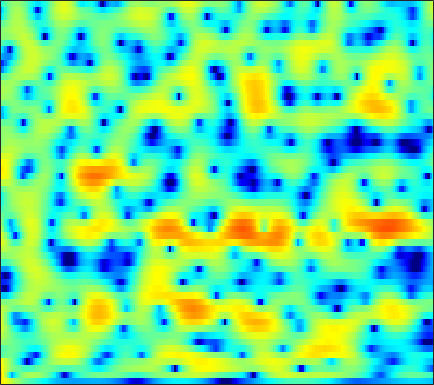

Source data for this figure (header and first rows):
6.7206, 6.0633, 5.1718, 4.2761, 3.6107, 2.7408, 1.9078, 1.312, 0.57005, -0.11648, -0.74854, -1.1911, -1.7453, -2.2763, -2.6664, -3.1851, -3.7007, -4.0906, -4.6188, -5.1736, -5.7619, -6.2267, -6.8639, -7.5058
7.547, 5.541, 2.348, -1.729, -5.551, -9.609, -7.093, -4.546, -2.153, -0.601, 0.417, 0.9328, 1.383, 1.618, 1.687, 1.655, 1.495, 1.289, 0.8969, 0.3621, -0.3299, -0.9592, -1.961, -3.181
6.559, 5.182, 3.458, 1.971, 1.063, 0.1242, -0.5864, -1.032, -1.577, -2.082, -2.534, -2.8, -2.996, -2.969, -2.797, -2.425, -1.951, -1.589, -1.155, -0.8306, -0.6383, -0.5867, -0.6366, -0.8147
5.385, 4.399, 3.116, 1.85, 0.8828, -0.4788, -1.993, -3.285, -5.294, -7.867, -11.44, -15.36, -22.43, -17.66, -13.47, -9.914, -7.467, -5.998, -4.321, -2.889, -1.658, -0.8482, 0.08759, 0.8664
-2.155, -1.692, -1.125, -0.8412, -0.8415, -1.131, -1.717, -2.311, -3.274, -4.422, -5.779, -6.95, -8.703, -10.66, -12.33, -14.95, -16.47, -14.65, -10.54, -6.943, -4.103, -2.342, -0.3872, 1.211
-2.683, -2.153, -1.527, -1.117, -0.9648, -0.9743, -1.206, -1.481, -1.928, -2.44, -3.041, -3.572, -4.354, -5.108, -5.593, -6.047, -6.125, -5.837, -4.98, -3.73, -2.335, -1.312, -0.03894, 1.099
0.999, 0.6876, 0.2979, -0.07819, -0.3526, -0.728, -1.137, -1.462, -1.894, -2.271, -2.563, -2.724, -2.88, -2.953, -2.933, -2.795, -2.541, -2.279, -1.842, -1.316, -0.731, -0.2675, 0.3537, 0.9382
2.603, 2.035, 1.242, 0.4213, -0.204, -1.015, -1.788, -2.34, -3.034, -3.622, -4.007, -4.124, -4.062, -3.797, -3.479, -2.926, -2.277, -1.762, -1.073, -0.4151, 0.177, 0.5789, 1.055, 1.447
3.873, 2.971, 1.663, 0.2186, -0.9413, -2.536, -4.127, -5.322, -6.949, -8.648, -10.19, -10.82, -10.34, -8.562, -6.955, -4.894, -3.091, -1.925, -0.5875, 0.5155, 1.395, 1.915, 2.432, 2.748
3.88, 2.582, 0.5483, -1.915, -4.09, -7.331, -10.45, -12.04, -12.91, -13.52, -14.88, -15.88, -14.79, -11.19, -8.394, -5.265, -2.83, -1.392, 0.1212, 1.285, 2.19, 2.715, 3.219, 3.506
3.427, 2.232, 0.3488, -2.012, -4.246, -7.727, -10.47, -11.05, -10.24, -8.558, -6.98, -6.002, -4.771, -3.582, -2.724, -1.639, -0.6838, -0.05099, 0.6582, 1.17, 1.553, 1.792, 2.058, 2.287
2.95, 2.397, 1.646, 0.9186, 0.3338, -0.4275, -0.8924, -0.9679, -0.8849, -0.7039, -0.3796, -0.1105, 0.1968, 0.4887, 0.6521, 0.7026, 0.5044, 0.1841, -0.4181, -1.208, -2.069, -2.589, -2.764, -2.251
0.2686, 0.1069, -0.03736, 0.03405, 0.2306, 0.5192, 0.7554, 1.014, 1.488, 1.932, 2.292, 2.517, 2.698, 2.7, 2.57, 2.17, 1.442, 0.5935, -1.082, -3.562, -7.544, -12.54, -16.63, -8.926
-7.663, -8.073, -8.043, -7.179, -6.037, -4.256, -2.604, -1.58, -0.3963, 0.6555, 1.495, 2.001, 2.516, 2.797, 2.845, 2.733, 2.435, 2.06, 1.353, 0.5371, -0.2349, -0.6882, -1.013, -0.9123
-18.07, -22.5, -27.96, -17.71, -13.66, -10.14, -7.235, -5.326, -3.322, -1.724, -0.4097, 0.3834, 1.238, 1.879, 2.221, 2.494, 2.59, 2.583, 2.461, 2.227, 1.965, 1.77, 1.526, 1.287
-15.41, -15.68, -15.47, -14.63, -13.16, -10.56, -8.133, -6.506, -4.432, -2.605, -1.07, -0.09543, 0.9487, 1.749, 2.221, 2.669, 2.905, 2.976, 2.974, 2.845, 2.599, 2.364, 2.01, 1.598
-16.98, -20.09, -25.31, -20.68, -16, -11.64, -7.985, -5.834, -3.574, -1.691, -0.1724, 0.7756, 1.816, 2.592, 3.009, 3.386, 3.589, 3.598, 3.46, 3.188, 2.766, 2.352, 1.69, 0.9447
-10.03, -10.53, -10.42, -9.831, -8.418, -6.098, -4.158, -2.77, -1.072, 0.3387, 1.496, 2.182, 2.921, 3.457, 3.702, 3.845, 3.831, 3.693, 3.308, 2.747, 2.026, 1.361, 0.2856, -0.942
-3.5, -3.367, -2.992, -2.344, -1.94, -1.188, -0.2603, 0.3362, 1.14, 1.877, 2.506, 2.898, 3.25, 3.435, 3.475, 3.361, 3.01, 2.651, 2.015, 1.154, 0.1119, -0.7862, -2.167, -3.816
0.1808, 0.3288, 0.381, 0.6506, 0.8605, 1.004, 1.322, 1.633, 1.999, 2.341, 2.623, 2.812, 2.951, 2.908, 2.776, 2.436, 1.822, 1.224, 0.2765, -0.9022, -2.285, -3.382, -4.917, -6.62
2.797, 2.608, 2.252, 1.724, 1.512, 1.312, 1.108, 1.189, 1.441, 1.822, 2.236, 2.475, 2.721, 2.761, 2.589, 2.129, 1.417, 0.5832, -0.8439, -2.616, -4.836, -6.68, -8.969, -10.58
4.74, 3.893, 2.747, 1.068, -0.2372, -1.64, -2.868, -3.133, -2.186, -0.5512, 1.078, 2.008, 2.885, 3.405, 3.482, 3.179, 2.546, 1.683, 0.05644, -2.073, -5.051, -8.162, -13.94, -21.27
4.224, 2.725, 0.7524, -1.631, -4.218, -7.822, -14.13, -16.33, -8.861, -3.825, -0.7628, 0.9766, 2.546, 3.429, 3.798, 3.79, 3.252, 2.688, 1.478, -0.06566, -1.772, -3.147, -4.557, -5.281
2.098, 0.2078, -2.869, -5.665, -7.974, -9.111, -7.215, -5.922, -3.723, -1.427, 0.6317, 1.813, 3.067, 3.843, 4.098, 4.109, 3.605, 2.982, 1.826, 0.2182, -1.644, -3.253, -5.461, -6.843
0.5882, -0.9944, -3.961, -7.121, -10.52, -9.358, -6.282, -3.812, -1.286, 0.6038, 2.127, 3.017, 3.83, 4.339, 4.425, 4.256, 3.741, 3.005, 1.758, -0.05678, -2.446, -4.859, -9.501, -15.53
-1.053, -1.204, -1.796, -1.929, -2.033, -1.781, -1.025, -0.435, 0.5895, 1.541, 2.296, 2.782, 3.22, 3.413, 3.406, 3.118, 2.629, 2.051, 1.064, -0.1639, -1.601, -2.652, -4.075, -5.039
-2.89, -2.347, -1.567, -1.076, -0.4959, 0.01944, 0.6657, 1.125, 1.684, 2.183, 2.619, 2.826, 3.017, 3.019, 2.93, 2.643, 2.145, 1.697, 0.8839, -0.02922, -1.105, -1.943, -3.105, -4.258
-4.735, -3.541, -2.084, -0.8891, -0.2028, 0.7175, 1.339, 1.812, 2.279, 2.646, 2.92, 3.054, 3.118, 3.078, 2.941, 2.674, 2.224, 1.789, 1.076, 0.1751, -0.9063, -1.889, -3.344, -5.175
-5.404, -3.577, -1.974, -0.5126, 0.16, 1.006, 1.577, 1.911, 2.238, 2.495, 2.626, 2.717, 2.742, 2.727, 2.627, 2.429, 2.115, 1.766, 1.209, 0.4256, -0.5168, -1.407, -2.757, -4.469
-2.248, -1.235, -0.06117, 0.6338, 1.11, 1.332, 1.515, 1.473, 1.418, 1.347, 1.298, 1.309, 1.383, 1.475, 1.569, 1.596, 1.579, 1.463, 1.176, 0.7106, 0.06888, -0.5427, -1.533, -2.617
2.599, 2.777, 2.945, 2.766, 2.517, 1.92, 1.037, 0.2984, -0.7633, -1.699, -2.095, -2.118, -1.681, -1.046, -0.492, 0.2085, 0.7356, 1.051, 1.222, 1.197, 0.8529, 0.4522, -0.391, -1.453
6.003, 5.817, 5.194, 4.423, 3.432, 1.916, -0.3819, -2.523, -6.413, -11.74, -14.76, -12.17, -8.78, -6.189, -4.693, -2.859, -1.312, -0.3959, 0.5426, 1.046, 1.147, 0.9491, 0.3203, -0.8412
6.47, 6.177, 5.396, 4.469, 3.36, 1.695, -0.6882, -2.848, -6.217, -10.18, -12.88, -14.09, -15.21, -15.02, -12.37, -8.467, -5.006, -3.254, -1.448, -0.4052, 0.155, 0.2082, -0.01304, -0.6531
5.587, 5.417, 5.063, 4.394, 3.738, 2.556, 1.091, -0.1622, -2.081, -4.195, -6.455, -8.418, -11.02, -12.03, -10.62, -7.338, -4.711, -3.133, -1.665, -0.7378, -0.3057, -0.2762, -0.5386, -1.087
3.594, 3.83, 4.021, 3.83, 3.646, 3.065, 2.402, 1.752, 0.8197, -0.1703, -1.09, -1.72, -2.271, -2.49, -2.319, -1.889, -1.28, -0.8376, -0.4256, -0.2299, -0.3801, -0.6676, -1.436, -2.572
1.229, 1.896, 2.359, 2.647, 2.66, 2.576, 2.33, 2.068, 1.685, 1.29, 0.8968, 0.6771, 0.4401, 0.3228, 0.3102, 0.3384, 0.4045, 0.4009, 0.3323, 0.07355, -0.3875, -0.9114, -1.9, -3.272
0.2259, 0.7711, 1.281, 1.619, 1.678, 1.72, 1.571, 1.458, 1.244, 1.057, 0.8944, 0.831, 0.7924, 0.8421, 0.8736, 0.9663, 0.9988, 0.9833, 0.8752, 0.6182, 0.2104, -0.2578, -1.015, -2.007
0.3777, 0.6342, 0.9735, 1.008, 1.031, 0.8089, 0.5185, 0.2353, -0.1503, -0.4761, -0.5775, -0.5425, -0.2634, 0.1386, 0.4899, 0.9242, 1.279, 1.482, 1.599, 1.583, 1.381, 1.125, 0.6299, -0.04631
0.4481, 0.5912, 0.5677, 0.4316, 0.243, -0.3044, -1.063, -1.925, -3.272, -4.706, -5.459, -5.125, -3.723, -2.042, -0.8711, 0.3664, 1.313, 1.813, 2.264, 2.49, 2.519, 2.464, 2.217, 1.857
-1.362, -1.294, -1.359, -1.166, -1.23, -1.576, -2.438, -3.599, -6.168, -10.71, -19.72, -15.02, -7.772, -3.829, -1.957, -0.1584, 1.004, 1.579, 2.07, 2.289, 2.361, 2.372, 2.331, 2.326
-8.835, -8.736, -6.148, -3.807, -2.812, -1.872, -1.745, -1.889, -2.494, -3.078, -3.338, -3.115, -2.261, -1.224, -0.4708, 0.3392, 0.7924, 0.9385, 0.843, 0.4614, -0.01404, -0.3917, -0.4881, -0.08411
-8.43, -7.885, -5.456, -3.236, -1.818, -0.8297, -0.2572, -0.09109, -0.01853, -0.1067, -0.2038, -0.164, -0.07225, 0.08249, 0.2507, 0.2725, 0.1572, -0.1648, -1.029, -2.534, -5.152, -8.317, -13.26, -8.981
-0.4341, -0.6105, -0.5576, -0.1844, -0.0411, 0.0962, 0.0905, -0.1123, -0.4871, -1.03, -1.57, -1.916, -2.198, -2.167, -2.076, -1.857, -1.736, -1.828, -2.258, -3.103, -4.386, -5.397, -5.989, -4.804
1.46, 1.304, 1.244, 1.072, 0.8006, 0.4435, -0.2214, -0.8759, -2.14, -3.822, -5.906, -7.702, -9.213, -8.531, -7.164, -5.242, -3.913, -3.197, -2.576, -2.264, -2.057, -1.843, -1.44, -0.7705
1.77, 1.836, 1.783, 1.539, 1.37, 0.8963, 0.1373, -0.6227, -2.057, -4.118, -7.173, -10.45, -14.82, -12.02, -8.773, -5.894, -4.009, -3.096, -2.313, -1.843, -1.519, -1.312, -0.9284, -0.3439
1.026, 1.183, 1.252, 1.377, 1.454, 1.344, 1.135, 0.818, 0.236, -0.4954, -1.372, -1.957, -2.42, -2.427, -2.224, -1.784, -1.447, -1.399, -1.58, -2.043, -2.727, -3.248, -3.549, -3.127
-1.997, -1.88, -1.25, -0.4175, 0.05644, 0.7729, 1.341, 1.643, 1.91, 2.021, 2.051, 2.046, 1.981, 1.865, 1.756, 1.508, 1.006, 0.4476, -0.6929, -2.475, -5.289, -8.618, -16.91, -14.42
-11.84, -10.6, -7.595, -5.14, -3.483, -1.712, -0.3554, 0.5385, 1.486, 2.21, 2.774, 3.067, 3.302, 3.371, 3.312, 3.015, 2.485, 1.918, 0.8881, -0.5028, -2.243, -3.565, -4.932, -5.008
-16, -14.68, -11.63, -8.873, -6.885, -4.905, -3.082, -1.807, -0.3139, 0.9548, 1.955, 2.52, 3.058, 3.371, 3.466, 3.365, 3.082, 2.754, 2.179, 1.477, 0.7236, 0.2309, -0.3478, -0.7864
-9.105, -10.09, -10.85, -11.15, -11, -9.163, -6.371, -4.38, -2.017, -0.1654, 1.228, 2.024, 2.787, 3.243, 3.384, 3.405, 3.247, 3.023, 2.618, 2.166, 1.709, 1.361, 0.9011, 0.4387
-6.054, -7.516, -10.27, -15.29, -20.87, -13.6, -7.639, -4.681, -1.853, 0.1601, 1.596, 2.368, 3.037, 3.353, 3.395, 3.253, 2.89, 2.522, 1.983, 1.466, 1.041, 0.7728, 0.5423, 0.3939
-1.827, -2.307, -3.049, -3.564, -3.659, -2.927, -1.613, -0.552, 0.7823, 1.896, 2.688, 3.056, 3.272, 3.173, 2.917, 2.257, 1.284, 0.3728, -0.9722, -2.267, -3.068, -3.076, -2.462, -1.605
0.5079, 0.4763, 0.4367, 0.5176, 0.7264, 1.109, 1.566, 1.946, 2.414, 2.748, 2.904, 2.88, 2.631, 2.104, 1.494, 0.3278, -1.297, -2.934, -6.081, -11.4, -23.59, -15.97, -8.608, -4.936
0.308, 0.4561, 0.7924, 1.184, 1.512, 1.86, 2.162, 2.35, 2.484, 2.461, 2.274, 2.018, 1.486, 0.7369, 0.0004208, -1.123, -2.449, -3.564, -5.184, -6.723, -7.492, -7.076, -5.577, -3.819
-1.862, -1.263, -0.3784, 0.4604, 0.955, 1.547, 1.976, 2.143, 2.185, 2.018, 1.615, 1.158, 0.3565, -0.6355, -1.454, -2.528, -3.492, -4.064, -4.462, -4.435, -4.002, -3.436, -2.5, -1.475
-6.961, -4.876, -2.624, -0.8791, 0.1463, 1.158, 1.776, 2.011, 2.049, 1.764, 1.141, 0.4381, -0.8102, -2.445, -3.874, -6.091, -8.137, -8.838, -8.074, -6.235, -4.298, -3.027, -1.484, -0.1214
-9.293, -6.453, -3.516, -1.453, -0.2677, 0.7775, 1.399, 1.64, 1.634, 1.259, 0.5322, -0.2668, -1.726, -3.732, -5.71, -9.484, -15.6, -20.11, -13.52, -8.517, -5.295, -3.445, -1.452, 0.1814
-4.147, -3.243, -2.05, -0.9401, -0.3194, 0.389, 0.8243, 0.941, 0.8259, 0.4284, -0.2364, -0.8953, -1.994, -3.299, -4.372, -5.807, -6.918, -7.302, -7.071, -6.103, -4.761, -3.593, -1.986, -0.4109
